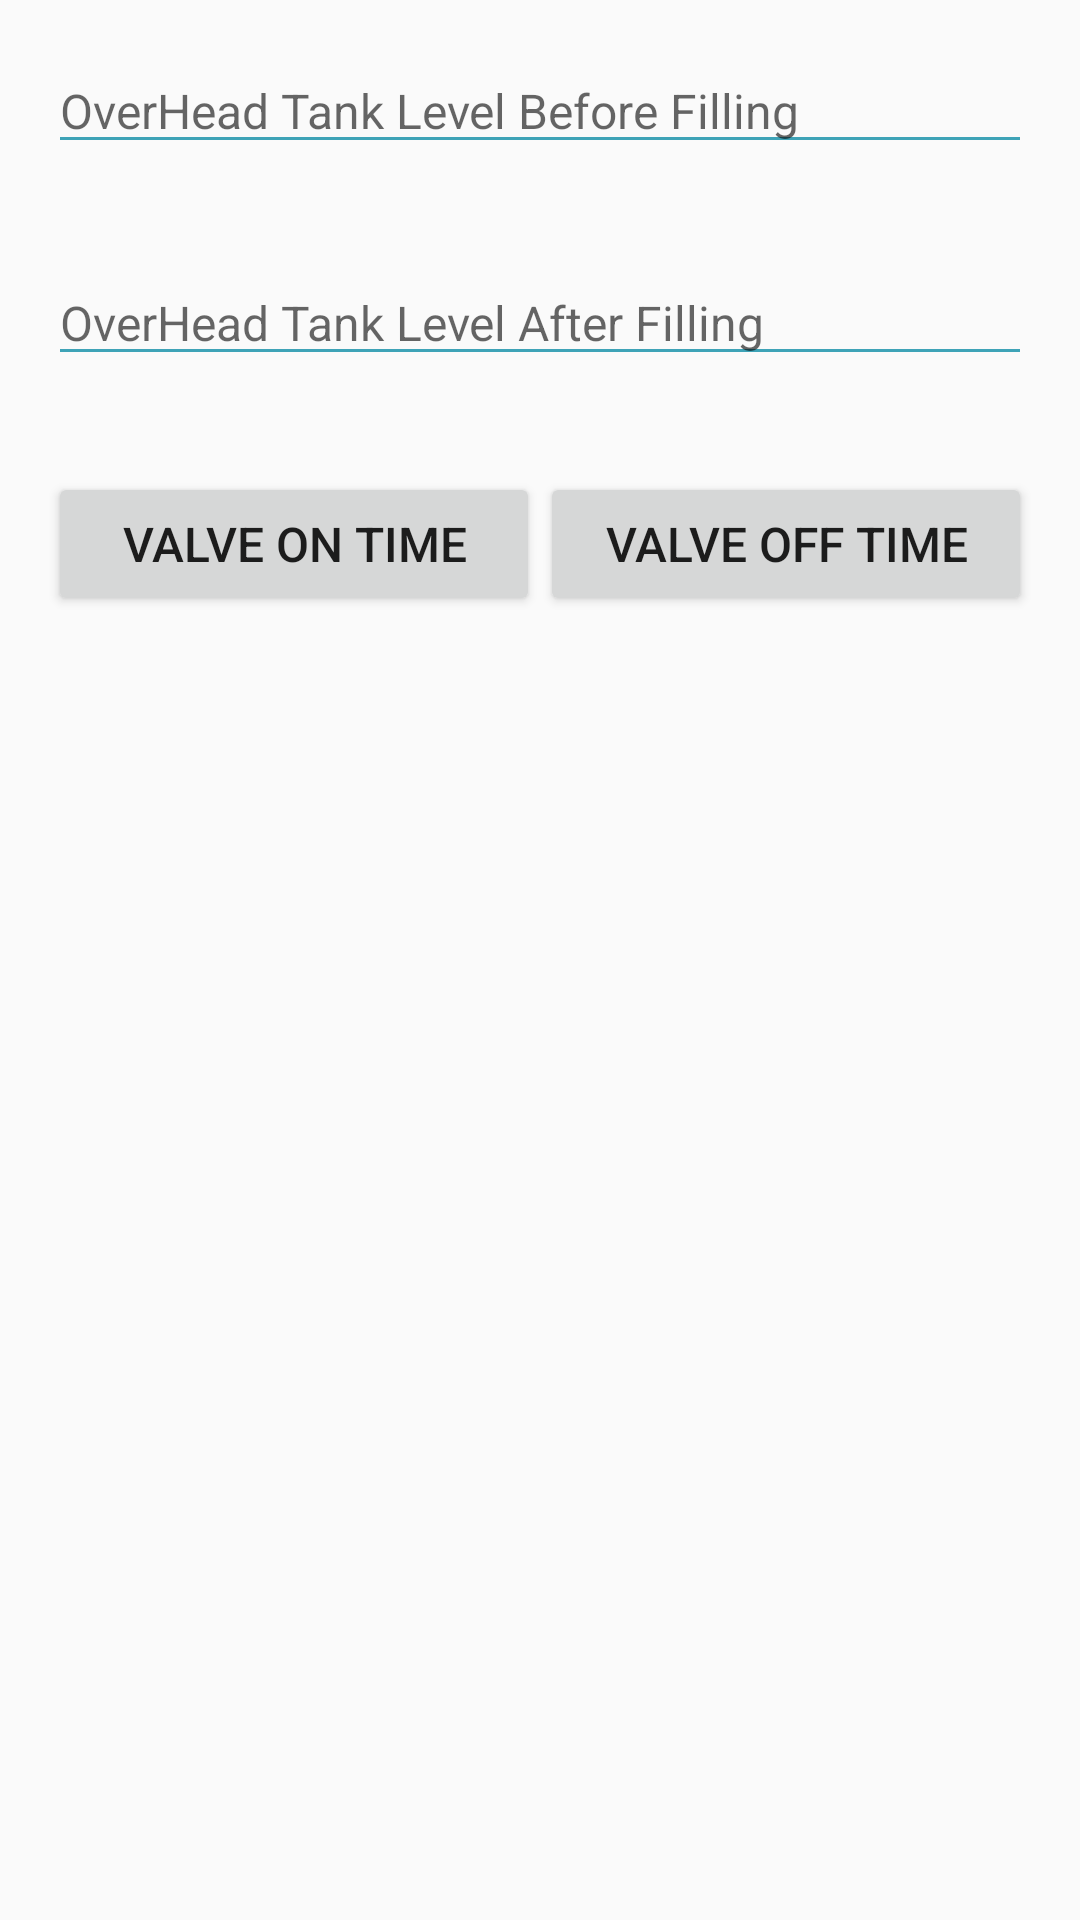

Reconstruct the res/layout file that produces this screen, plus the resources it refers to.
<!-- AndroidManifest.xml: application theme AppTheme -->
<!-- res/layout/all_gate_pump_layout.xml -->
<RelativeLayout xmlns:android="http://schemas.android.com/apk/res/android"
    android:layout_width="match_parent"
    android:layout_height="match_parent">

    <ScrollView
        android:id="@+id/scrollView"
        android:layout_width="fill_parent"
        android:layout_height="match_parent" >

        <LinearLayout
            android:layout_width="fill_parent"
            android:layout_height="wrap_content"
            android:orientation="vertical">

            <LinearLayout
                android:layout_width="match_parent"
                android:layout_height="wrap_content"
                android:padding="16dp">

                <EditText
                    android:id="@+id/etOverHeadTankLevel1"
                    android:layout_width="match_parent"
                    android:layout_height="wrap_content"
                    android:hint="@string/overhead_tank_level_before_fill"
                    android:textSize="16sp" />

            </LinearLayout>


            <LinearLayout
                android:layout_width="match_parent"
                android:layout_height="wrap_content"
                android:padding="16dp">

                <EditText
                    android:id="@+id/etOverHeadTankLevel2"
                    android:layout_width="match_parent"
                    android:layout_height="wrap_content"
                    android:hint="@string/overhead_tank_level_after_fill"
                    android:textSize="16sp" />
            </LinearLayout>

            <LinearLayout
                android:layout_width="match_parent"
                android:layout_height="wrap_content"
                android:padding="16dp">

                <Button
                    android:id="@+id/all_gate_valve_on_time"
                    android:layout_width="0dp"
                    android:layout_height="wrap_content"
                    android:layout_alignParentLeft="true"
                    android:layout_weight="1"
                    android:text="@string/valve_open_time"
                    android:textSize="16sp" />


                <Button
                    android:id="@+id/all_gate_valve_off_time"
                    android:layout_width="0dp"
                    android:layout_height="wrap_content"
                    android:layout_weight="1"
                    android:text="@string/valve_close_time"
                    android:textSize="16sp" />
            </LinearLayout>

        </LinearLayout>
    </ScrollView>

</RelativeLayout>
<!-- resources referenced by this layout -->
<resources>
  <string name="overhead_tank_level_after_fill">OverHead Tank Level After Filling</string>
  <string name="overhead_tank_level_before_fill">OverHead Tank Level Before Filling</string>
  <string name="valve_close_time">VALVE OFF TIME</string>
  <string name="valve_open_time">VALVE ON TIME</string>
  <style name="AppTheme" parent="Theme.AppCompat.Light.DarkActionBar">
          
          <item name="colorPrimary">#0000cc</item>
          <item name="colorPrimaryDark">@color/colorPrimaryDark</item>
          <item name="colorAccent">@color/colorAccent</item>
          <item name="colorControlNormal">#3ea3b7</item>
          <item name="colorControlActivated">#3ea3b7</item>
          <item name="colorControlHighlight">#3ea3b7</item>
          <item name="android:textSize">20sp</item>
          
      </style>
  <color name="colorPrimaryDark">#303F9F</color>
  <color name="colorAccent">#FF4081</color>
</resources>
